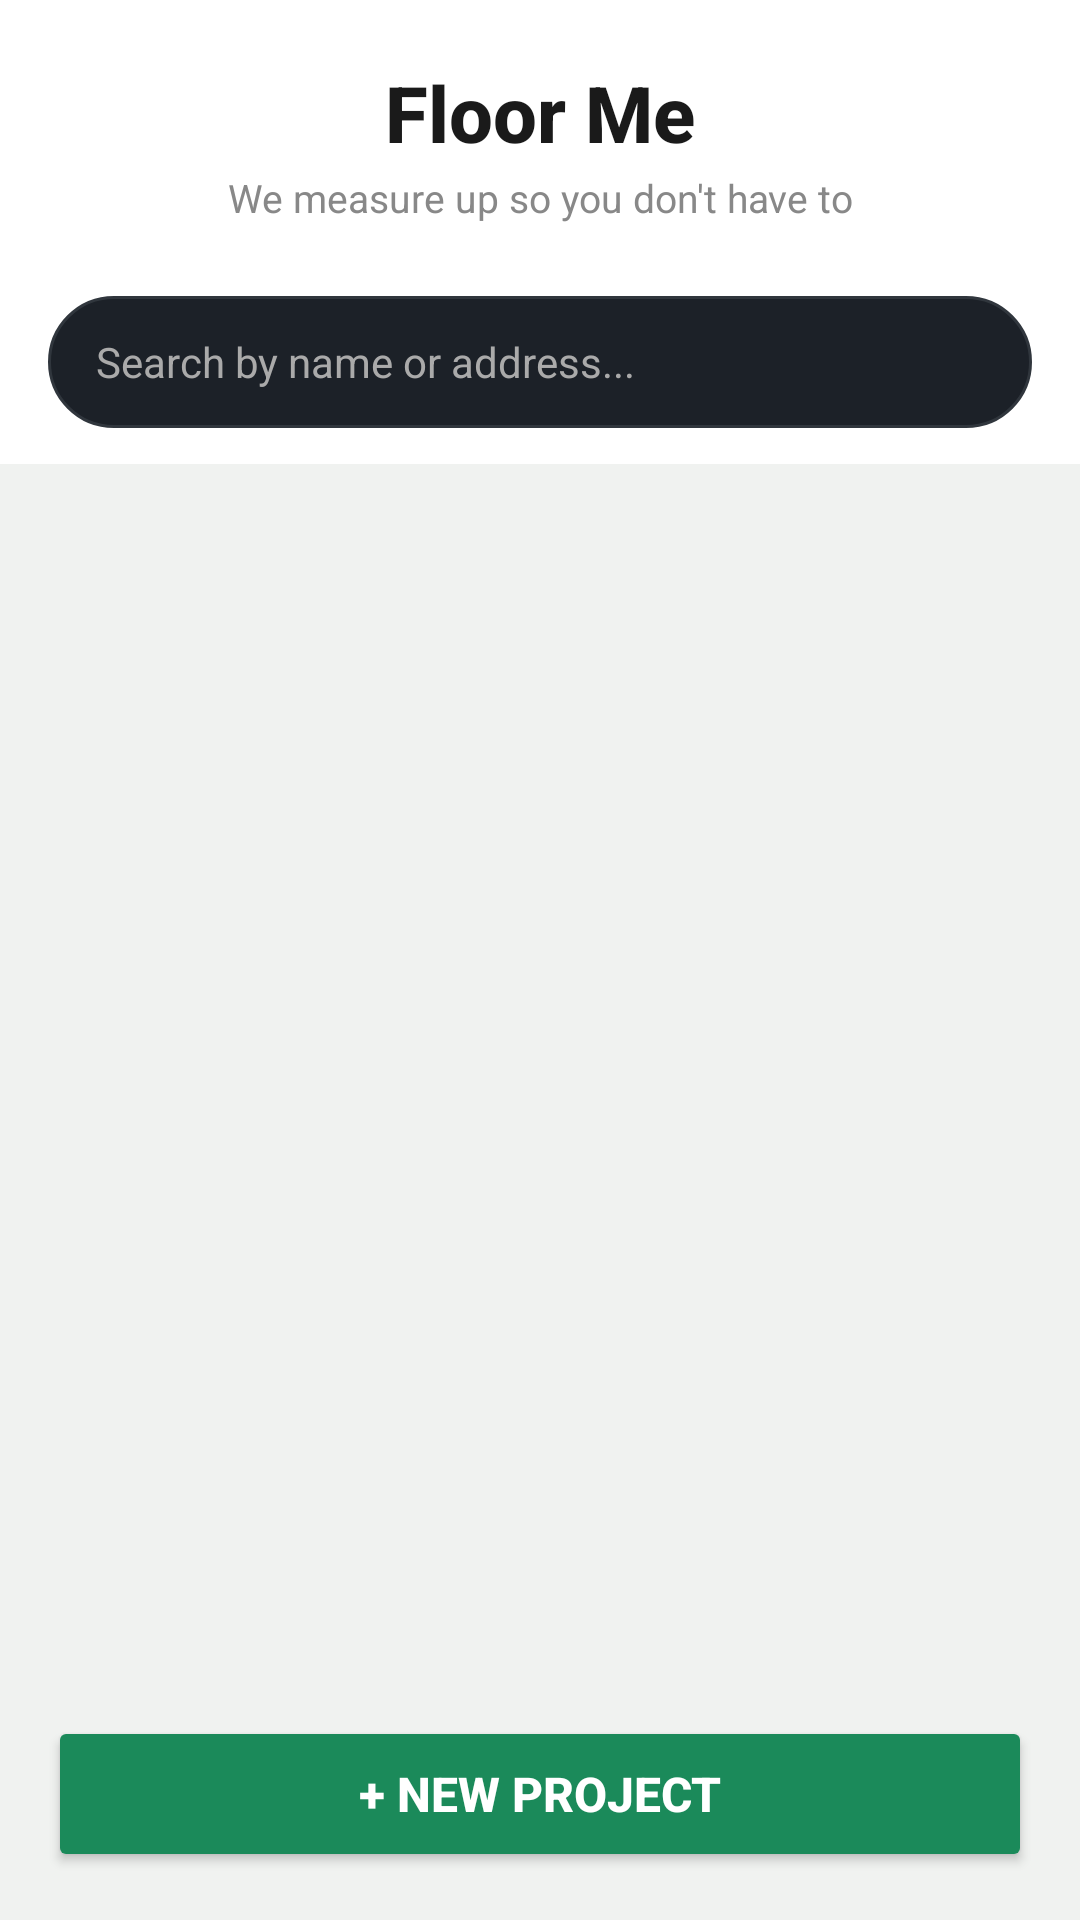

Write the Android layout XML for this screen, with the resource values it uses.
<!-- AndroidManifest.xml: application theme Theme.InteriorQuoteApp -->
<!-- res/layout/activity_main.xml -->
<?xml version="1.0" encoding="utf-8"?>
<LinearLayout xmlns:android="http://schemas.android.com/apk/res/android"
    android:layout_width="match_parent"
    android:layout_height="match_parent"
    android:orientation="vertical"
    android:id="@+id/main"
    android:background="#F0F2F0">

    
    <LinearLayout
        android:layout_width="match_parent"
        android:layout_height="wrap_content"
        android:background="#FFFFFF"
        android:paddingTop="20dp"
        android:paddingBottom="16dp"
        android:paddingLeft="20dp"
        android:paddingRight="20dp"
        android:orientation="vertical"
        android:gravity="center">

        <TextView
            android:layout_width="match_parent"
            android:layout_height="wrap_content"
            android:text="Floor Me"
            android:textColor="#1A1A1A"
            android:textSize="26sp"
            android:textStyle="bold"
            android:gravity="center"
            android:fontFamily="sans-serif-medium"/>

        <TextView
            android:layout_width="match_parent"
            android:layout_height="wrap_content"
            android:text="We measure up so you don't have to"
            android:textColor="#888888"
            android:textSize="13sp"
            android:gravity="center"
            android:fontFamily="sans-serif"
            android:layout_marginTop="2dp"/>

    </LinearLayout>

    
    <LinearLayout
        android:layout_width="match_parent"
        android:layout_height="wrap_content"
        android:background="#FFFFFF"
        android:paddingLeft="16dp"
        android:paddingRight="16dp"
        android:paddingBottom="12dp"
        android:paddingTop="8dp">

        <EditText
            android:id="@+id/searchBar"
            android:layout_width="match_parent"
            android:layout_height="44dp"
            android:background="@drawable/search_background"
            android:hint="Search by name or address..."
            android:textColor="#1A1A1A"
            android:textColorHint="#AAAAAA"
            android:textSize="14sp"
            android:fontFamily="sans-serif"
            android:paddingLeft="16dp"
            android:paddingRight="16dp"
            android:inputType="text"/>

    </LinearLayout>

    
    <TextView
        android:id="@+id/txtEmpty"
        android:layout_width="match_parent"
        android:layout_height="wrap_content"
        android:text="No projects yet... don't be a square! 📐"
        android:textColor="#888888"
        android:textSize="15sp"
        android:fontFamily="sans-serif"
        android:gravity="center"
        android:padding="32dp"
        android:visibility="gone"/>

    
    <androidx.recyclerview.widget.RecyclerView
        android:id="@+id/houseList"
        android:layout_width="match_parent"
        android:layout_height="0dp"
        android:layout_weight="1"
        android:background="#F0F2F0"
        android:paddingLeft="12dp"
        android:paddingRight="12dp"
        android:paddingTop="8dp"
        android:paddingBottom="8dp"
        android:clipToPadding="false"
        android:scrollbars="vertical"/>

    
    <Button
        android:id="@+id/btnAddHouse"
        android:layout_width="match_parent"
        android:layout_height="52dp"
        android:text="+ New Project"
        android:layout_margin="16dp"
        android:backgroundTint="#1B8A5A"
        android:textColor="#FFFFFF"
        android:textStyle="bold"
        android:fontFamily="sans-serif-medium"
        android:textSize="16sp"/>

</LinearLayout>
<!-- resources referenced by this layout -->
<resources>
  <!-- drawable search_background (drawable) -->
  <?xml version="1.0" encoding="utf-8"?>
  <shape xmlns:android="http://schemas.android.com/apk/res/android"
      android:shape="rectangle">
      <solid android:color="#1C2128"/>
      <corners android:radius="24dp"/>
      <stroke
          android:width="1dp"
          android:color="#30363D"/>
  </shape>
  <style name="Theme.InteriorQuoteApp" parent="Base.Theme.InteriorQuoteApp" />
  <style name="Base.Theme.InteriorQuoteApp" parent="Theme.Material3.DayNight.NoActionBar">
          
          
      </style>
</resources>
